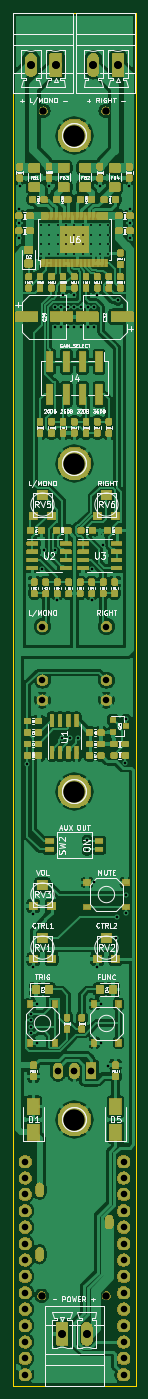
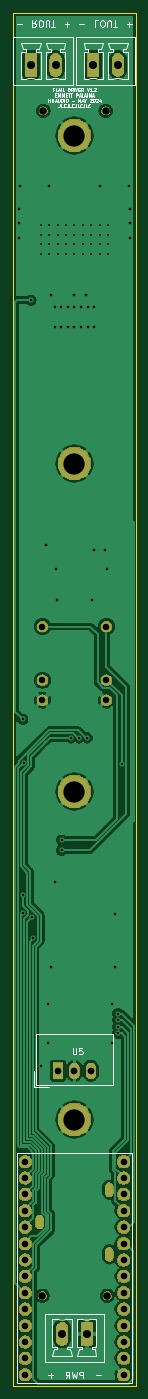
Circuit board: 11 layer files. Board 19.0 x 212.7 mm.
- bottom_copper: FlailDriver-B_Cu.gbr (100563 bytes)
- bottom_mask: FlailDriver-B_Mask.gbr (53670 bytes)
- paste: FlailDriver-B_Paste.gbr (497 bytes)
- bottom_silk: FlailDriver-B_SilkS.gbr (18462 bytes)
- outline: FlailDriver-Edge_Cuts.gbr (680 bytes)
- top_copper: FlailDriver-F_Cu.gbr (494709 bytes)
- top_mask: FlailDriver-F_Mask.gbr (197851 bytes)
- paste: FlailDriver-F_Paste.gbr (257506 bytes)
- top_silk: FlailDriver-F_SilkS.gbr (103402 bytes)
- drill: FlailDriver-NPTH.drl (368 bytes)
- drill: FlailDriver-PTH.drl (2889 bytes)

=== bottom_copper: FlailDriver-B_Cu.gbr (100563 bytes, source omitted) ===
=== bottom_mask: FlailDriver-B_Mask.gbr (53670 bytes, source omitted) ===
=== paste: FlailDriver-B_Paste.gbr ===
G04 #@! TF.GenerationSoftware,KiCad,Pcbnew,(5.1.2-1)-1*
G04 #@! TF.CreationDate,2024-05-29T22:12:33-04:00*
G04 #@! TF.ProjectId,FlailDriver,466c6169-6c44-4726-9976-65722e6b6963,rev?*
G04 #@! TF.SameCoordinates,Original*
G04 #@! TF.FileFunction,Paste,Bot*
G04 #@! TF.FilePolarity,Positive*
%FSLAX46Y46*%
G04 Gerber Fmt 4.6, Leading zero omitted, Abs format (unit mm)*
G04 Created by KiCad (PCBNEW (5.1.2-1)-1) date 2024-05-29 22:12:33*
%MOMM*%
%LPD*%
G04 APERTURE LIST*
G04 APERTURE END LIST*
M02*

=== bottom_silk: FlailDriver-B_SilkS.gbr (18462 bytes, source omitted) ===
=== outline: FlailDriver-Edge_Cuts.gbr ===
G04 #@! TF.GenerationSoftware,KiCad,Pcbnew,(5.1.2-1)-1*
G04 #@! TF.CreationDate,2024-05-29T22:12:33-04:00*
G04 #@! TF.ProjectId,FlailDriver,466c6169-6c44-4726-9976-65722e6b6963,rev?*
G04 #@! TF.SameCoordinates,Original*
G04 #@! TF.FileFunction,Profile,NP*
%FSLAX46Y46*%
G04 Gerber Fmt 4.6, Leading zero omitted, Abs format (unit mm)*
G04 Created by KiCad (PCBNEW (5.1.2-1)-1) date 2024-05-29 22:12:33*
%MOMM*%
%LPD*%
G04 APERTURE LIST*
%ADD10C,0.050000*%
G04 APERTURE END LIST*
D10*
X44450000Y47625000D02*
X44450000Y-165100000D01*
X63500000Y47625000D02*
X44450000Y47625000D01*
X63500000Y-165100000D02*
X63500000Y47625000D01*
X44450000Y-165100000D02*
X63500000Y-165100000D01*
M02*

=== top_copper: FlailDriver-F_Cu.gbr (494709 bytes, source omitted) ===
=== top_mask: FlailDriver-F_Mask.gbr (197851 bytes, source omitted) ===
=== paste: FlailDriver-F_Paste.gbr (257506 bytes, source omitted) ===
=== top_silk: FlailDriver-F_SilkS.gbr (103402 bytes, source omitted) ===
=== drill: FlailDriver-NPTH.drl ===
M48
; DRILL file {KiCad (5.1.2-1)-1} date Wednesday, 29 May 2024 at 22:12:30
; FORMAT={-:-/ absolute / metric / decimal}
; #@! TF.CreationDate,2024-05-29T22:12:30-04:00
; #@! TF.GenerationSoftware,Kicad,Pcbnew,(5.1.2-1)-1
; #@! TF.FileFunction,NonPlated,1,2,NPTH
FMAT,2
METRIC
T1C1.152
%
G90
G05
T1
X58.801Y32.385
X49.149Y32.385
X48.895Y-151.13
X58.928Y-151.13
T0
M30

=== drill: FlailDriver-PTH.drl ===
M48
; DRILL file {KiCad (5.1.2-1)-1} date Wednesday, 29 May 2024 at 22:12:30
; FORMAT={-:-/ absolute / metric / decimal}
; #@! TF.CreationDate,2024-05-29T22:12:30-04:00
; #@! TF.GenerationSoftware,Kicad,Pcbnew,(5.1.2-1)-1
; #@! TF.FileFunction,Plated,1,2,PTH
FMAT,2
METRIC
T1C0.300
T2C0.400
T3C0.600
T4C1.000
T5C1.016
T6C1.200
T7C3.300
%
G90
G05
T1
X48.775Y14.716
X48.775Y13.216
X48.775Y11.716
X48.775Y10.216
X50.075Y14.716
X50.075Y13.216
X50.075Y11.716
X50.075Y10.216
X51.375Y14.716
X51.375Y13.216
X51.375Y11.716
X51.375Y10.216
X52.675Y14.716
X52.675Y13.216
X52.675Y11.716
X52.675Y10.216
X53.975Y14.716
X53.975Y13.216
X53.975Y11.716
X53.975Y10.216
X55.275Y14.716
X55.275Y13.216
X55.275Y11.716
X55.275Y10.216
X56.575Y14.716
X56.575Y13.216
X56.575Y11.716
X56.575Y10.216
X57.875Y14.716
X57.875Y13.216
X57.875Y11.716
X57.875Y10.216
X59.175Y14.716
X59.175Y13.216
X59.175Y11.716
X59.175Y10.216
T2
X45.339Y17.272
X45.339Y14.986
X45.339Y12.7
X45.466Y20.828
X46.686Y-68.713
X47.244Y-107.41
X47.244Y-108.426
X47.244Y-109.442
X47.244Y-110.458
X47.625Y-91.98
X47.625Y-100.211
X48.133Y-105.95
X48.133Y-111.919
X48.895Y-38.481
X49.276Y-35.56
X50.038Y20.828
X50.927Y2.032
X50.927Y-1.016
X50.927Y-35.56
X51.308Y-43.434
X51.943Y2.032
X51.943Y-1.016
X52.006Y-64.706
X52.197Y3.81
X52.959Y2.032
X52.959Y-1.016
X53.276Y-64.706
X53.975Y3.81
X53.975Y2.032
X53.975Y-1.016
X54.546Y-64.706
X54.991Y2.032
X54.991Y-1.016
X55.96Y-80.566
X55.96Y-82.153
X56.007Y2.032
X56.007Y-1.016
X56.642Y-43.434
X56.769Y-38.481
X57.023Y2.032
X57.023Y-1.016
X57.023Y-87.09
X57.531Y3.81
X57.531Y-100.203
X57.912Y20.828
X58.039Y-105.95
X58.039Y-111.919
X58.42Y-34.798
X59.135Y-115.491
X60.389Y-95.758
X60.524Y-92.472
X60.706Y3.048
X61.849Y-68.58
X61.925Y-91.84
X61.975Y-88.995
X61.976Y-61.849
X62.484Y20.828
X62.611Y17.272
X62.611Y14.986
X62.611Y12.7
T4
X58.928Y-47.468
X58.928Y-55.767
X58.928Y-58.867
X51.435Y-116.284
X51.435Y-116.284
X53.975Y-116.284
X53.975Y-116.284
X56.515Y-116.284
X56.515Y-116.284
X49.022Y-47.468
X49.022Y-55.767
X49.022Y-58.867
T5
X46.355Y-130.334
X46.355Y-132.874
X46.355Y-135.414
X46.355Y-137.954
X46.355Y-140.494
X46.355Y-143.034
X46.355Y-145.574
X46.355Y-148.114
X46.355Y-150.654
X46.355Y-153.194
X46.355Y-155.734
X46.355Y-158.274
X46.355Y-160.814
X46.355Y-163.354
X61.595Y-130.334
X61.595Y-132.874
X61.595Y-135.414
X61.595Y-137.954
X61.595Y-140.494
X61.595Y-143.034
X61.595Y-145.574
X61.595Y-148.114
X61.595Y-150.654
X61.595Y-153.194
X61.595Y-155.734
X61.595Y-158.274
X61.595Y-160.814
X61.595Y-163.354
T6
X52.07Y-156.99
X52.07Y-156.99
X55.88Y-156.99
X55.88Y-156.99
X56.896Y39.515
X56.896Y39.515
X60.706Y39.515
X60.706Y39.515
X47.244Y39.515
X47.244Y39.515
X51.054Y39.515
X51.054Y39.515
T7
X53.975Y-123.825
X53.975Y-73.025
X53.975Y-22.225
X53.975Y28.575
T3
G00X48.575Y-135.2
M15
G01X48.575Y-134.2
M16
G05
G00X48.575Y-145.2
M15
G01X48.575Y-144.2
M16
G05
G00X59.375Y-140.2
M15
G01X59.375Y-139.2
M16
G05
T0
M30

